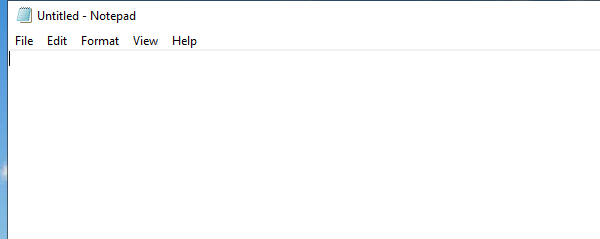
Task: This process shows how to perform some basic operations with UIPath
Workflow: 22. DesktopRecording_Example

Step 1: Open Application 'notepad.exe Untitled' on the element in window 'Untitled - Notepad' (notepad.exe)

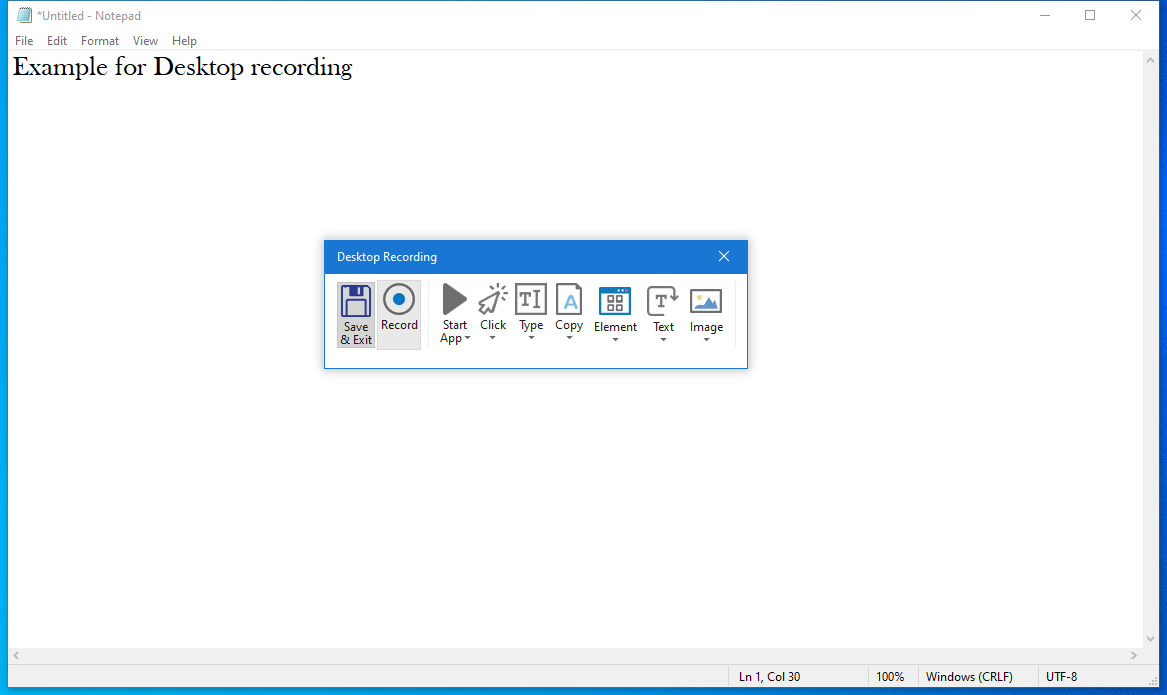
Step 2: Attach Window 'Untitled  Notepad' on the element in window '* - Notepad' (notepad.exe)

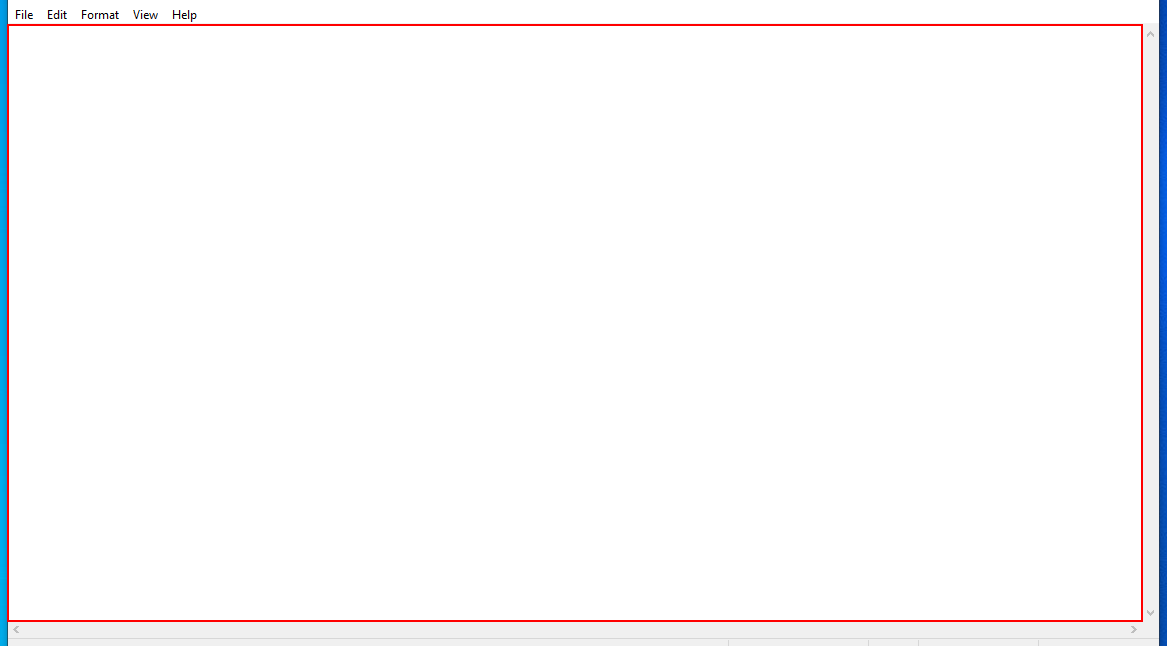
Step 3: type "Example for Desktop recording" into the editable text 'Text Editor'

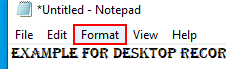
Step 4: click on the menu item 'Format'

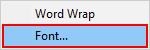
Step 5: click on 'menu item  Font...'

Step 6: click on the list item 'Fixedsys' (no picture)

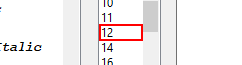
Step 7: click on the list item

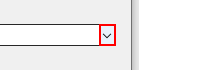
Step 8: click on 'push button  Open'

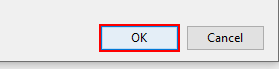
Step 9: click